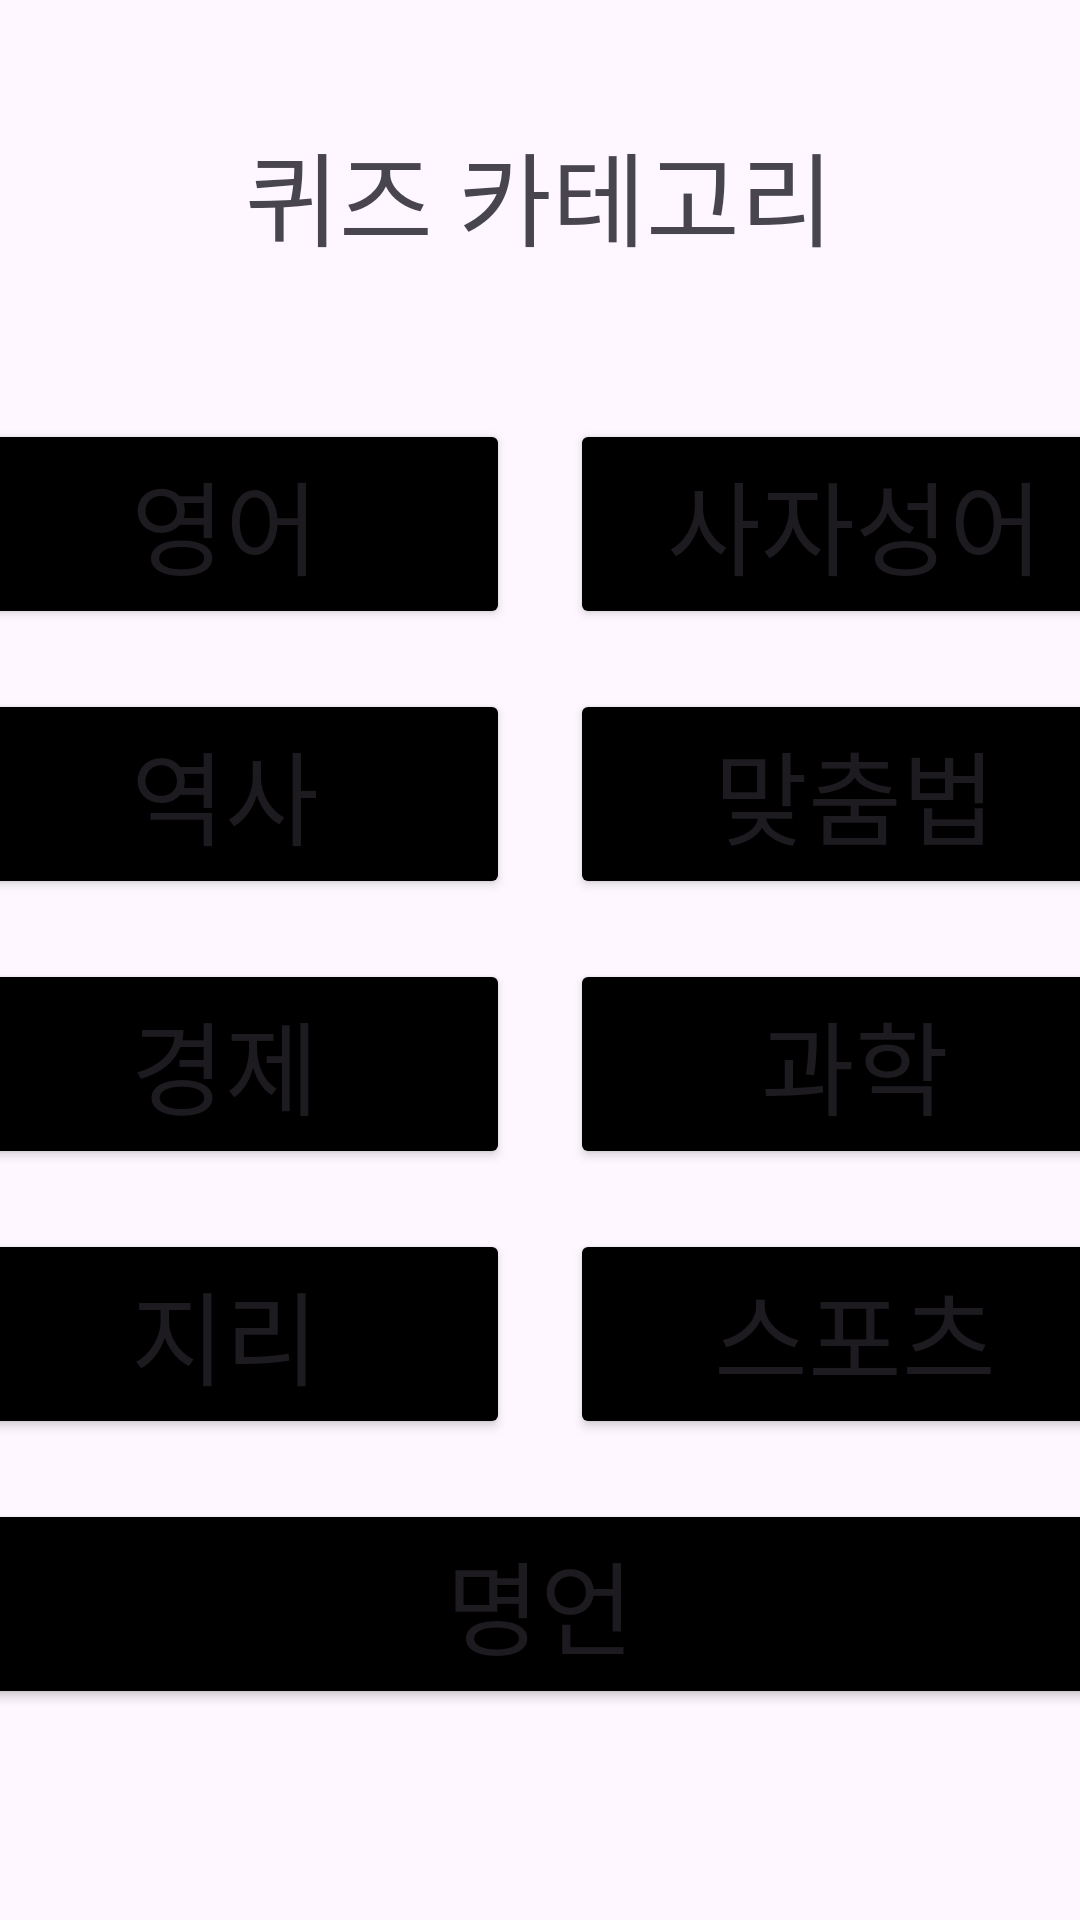

Here is an Android app screen rendered from its layout file. Give the layout XML and the strings, colors and styles it references.
<!-- AndroidManifest.xml: application theme Theme.DDokDDok -->
<!-- res/layout/quiz_categori.xml -->
<?xml version="1.0" encoding="utf-8"?>
<androidx.constraintlayout.widget.ConstraintLayout xmlns:android="http://schemas.android.com/apk/res/android"
    xmlns:app="http://schemas.android.com/apk/res-auto"
    xmlns:tools="http://schemas.android.com/tools"
    android:layout_width="match_parent"
    android:layout_height="match_parent">

    <LinearLayout
        android:layout_width="match_parent"
        android:layout_height="match_parent"
        android:orientation="vertical">

        <TextView
            android:id="@+id/text_title"
            android:layout_width="wrap_content"
            android:layout_height="wrap_content"
            android:layout_gravity="center"
            android:layout_margin="40dp"
            android:text="퀴즈 카테고리"
            android:textSize="34sp" />

        <LinearLayout
            android:layout_width="match_parent"
            android:layout_height="wrap_content"
            android:gravity="center"
            android:layout_marginVertical="10dp"
            android:orientation="horizontal">

            <Button
                android:id="@+id/button_categori_english"
                android:layout_width="190dp"
                android:layout_height="70dp"
                android:layout_marginHorizontal="10dp"
                android:backgroundTint="@color/black"
                android:fontFamily="@font/font"
                android:text="영어"
                android:textAlignment="center"
                android:textSize="34sp" />

            <Button
                android:id="@+id/button_categori_sajasunger"
                android:layout_width="190dp"
                android:layout_height="70dp"
                android:layout_marginHorizontal="10dp"
                android:backgroundTint="@color/black"
                android:fontFamily="@font/font"
                android:text="사자성어"
                android:textAlignment="center"
                android:textSize="34sp" />
        </LinearLayout>

        <LinearLayout
            android:layout_width="match_parent"
            android:layout_height="wrap_content"
            android:gravity="center"
            android:layout_marginVertical="10dp"
            android:orientation="horizontal">

            <Button
                android:id="@+id/button_categori_history"
                android:layout_width="190dp"
                android:layout_height="70dp"
                android:layout_marginHorizontal="10dp"
                android:backgroundTint="@color/black"
                android:fontFamily="@font/font"
                android:text="역사"
                android:textAlignment="center"
                android:textSize="34sp" />

            <Button
                android:id="@+id/button_categori_spelling"
                android:layout_width="190dp"
                android:layout_height="70dp"
                android:layout_marginHorizontal="10dp"
                android:backgroundTint="@color/black"
                android:fontFamily="@font/font"
                android:text="맞춤법"
                android:textAlignment="center"
                android:textSize="34sp" />
        </LinearLayout>

        <LinearLayout
            android:layout_width="match_parent"
            android:layout_height="wrap_content"
            android:gravity="center"
            android:layout_marginVertical="10dp"
            android:orientation="horizontal">

            <Button
                android:id="@+id/button_categori_economy"
                android:layout_width="190dp"
                android:layout_height="70dp"
                android:layout_marginHorizontal="10dp"
                android:backgroundTint="@color/black"
                android:fontFamily="@font/font"
                android:text="경제"
                android:textAlignment="center"
                android:textSize="34sp" />

            <Button
                android:id="@+id/button_categori_science"
                android:layout_width="190dp"
                android:layout_height="70dp"
                android:layout_marginHorizontal="10dp"
                android:backgroundTint="@color/black"
                android:fontFamily="@font/font"
                android:text="과학"
                android:textAlignment="center"
                android:textSize="34sp" />
        </LinearLayout>

        <LinearLayout
            android:layout_width="match_parent"
            android:layout_height="wrap_content"
            android:gravity="center"
            android:layout_marginVertical="10dp"
            android:orientation="horizontal">

            <Button
                android:id="@+id/button_categori_geography"
                android:layout_width="190dp"
                android:layout_height="70dp"
                android:layout_marginHorizontal="10dp"
                android:backgroundTint="@color/black"
                android:fontFamily="@font/font"
                android:text="지리"
                android:textAlignment="center"
                android:textSize="34sp" />

            <Button
                android:id="@+id/button_categori_sport"
                android:layout_width="190dp"
                android:layout_height="70dp"
                android:layout_marginHorizontal="10dp"
                android:backgroundTint="@color/black"
                android:fontFamily="@font/font"
                android:text="스포츠"
                android:textAlignment="center"
                android:textSize="34sp" />
        </LinearLayout>
        <LinearLayout
            android:layout_width="match_parent"
            android:layout_height="wrap_content"
            android:gravity="center"
            android:layout_marginVertical="10dp"
            android:orientation="horizontal">

            <Button
                android:id="@+id/button_categori_myeong_eon"
                android:layout_width="400dp"
                android:layout_height="70dp"
                android:layout_marginHorizontal="10dp"
                android:backgroundTint="@color/black"
                android:fontFamily="@font/font"
                android:text="명언"
                android:textAlignment="center"
                android:textSize="34sp" />
        </LinearLayout>

    </LinearLayout>

</androidx.constraintlayout.widget.ConstraintLayout>
<!-- resources referenced by this layout -->
<resources>
  <style name="Theme.DDokDDok" parent="Base.Theme.DDokDDok" />
  <style name="Base.Theme.DDokDDok" parent="Theme.Material3.DayNight.NoActionBar">
          
          
          <item name="colorPrimary">#FEC150</item>
      </style>
  <!-- not gathered from this repository: default colours our renderer supplied (Android Studio template values) -->
  <color name="black">#FF000000</color>
</resources>
